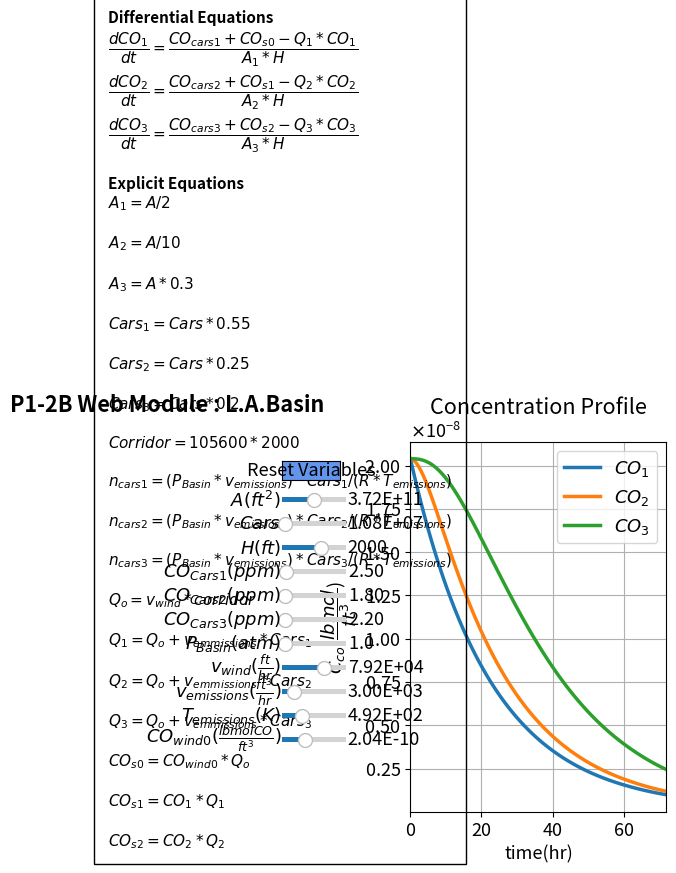

This chart was generated by the following Python code:
#%%
import numpy as np
from scipy.integrate import odeint
import matplotlib.pyplot as plt
from matplotlib.ticker import ScalarFormatter
import matplotlib
matplotlib.rcParams.update({'font.size': 13, 'lines.linewidth': 2.5})
from matplotlib.widgets import Slider, Button

A = 372176640000 # Total area of South CA Basin (ft2)
Cars = 10.8*(10**6) # Total number of vehicles in SoCAB
H = 2000 # Height of Basin (ft)
Cars1ppm = 2.5
Cars2ppm = 1.8
Cars3ppm = 2.2
PBasin = 1 # atm
vwind = 79200 # ft/h wind velocity
vemissions = 3000 # ft3/h STD vehicular emissions
Temissions = 491.67 # R eq. 0?C
COwind0 = 2.04*(10**-10) # lbmol CO / ft3

def ODEfun(Yfuncvec, t, A, Cars, H, Cars1ppm, Cars2ppm, Cars3ppm, 
          PBasin, vwind, vemissions, Temissions, COwind0): 
    CO1 = Yfuncvec[0]
    CO2= Yfuncvec[1]
    CO3=Yfuncvec[2]
    # Explicit equations
    A1 = A * .5 #Area of Los Angeles
    A2 = A * .5 * .2 # Area of Orange County
    A3 = A * .5 * .6 # Area of Riverside County
    Cars1 = Cars * .55 # Number of cars in LA
    Cars2 = Cars * .25 # Number of cars in Orange
    Cars3 = Cars * .20 # Number of cars in Riverside
    R = 0.7302 # ft3*atm/lbmol*R
    corridor = 105600 * 2000 # ft2 wind corridor
    ncars1 = PBasin * vemissions / (R * Temissions) * Cars1 # lbmol gas emissions from Cars-x
    ncars2 = PBasin * vemissions / (R * Temissions) * Cars2
    ncars3 = PBasin * vemissions / (R * Temissions) * Cars3
    COcars1 = Cars1ppm / 1000000 * ncars1 # lbmol CO emissions from cars
    COcars2 = Cars2ppm / 1000000 * ncars2
    COcars3 = Cars3ppm / 1000000 * ncars3
    Qo = vwind * corridor # vo
    Q1 = Qo + vemissions * Cars1
    Q2 = Q1 + vemissions * Cars2
    Q3 = Q2 + vemissions * Cars3
    COs0 = COwind0 * Qo # lbmol CO in wind
    COs1 = CO1 * Q1
    COs2 = CO2 * Q2
    # Differential equations
    dCO1dt = (COcars1 + COs0 - Q1 * CO1) / (A1 * H)
    dCO2dt = (COcars2 + COs1 - Q2 * CO2) / (A2 * H)
    dCO3dt = (COcars3 + COs2 - Q3 * CO3) / (A3 * H)
    return np.array([dCO1dt, dCO2dt, dCO3dt])


t = np.linspace(0, 72, 100) # Range for the independent variable
y0 = np.array([2.04*10**-8, 2.04*10**-8, 2.04*10**-8]) # Initial values for the dependent variables i.e. CO1;CO2;CO3

#%%
fig, ax = plt.subplots()
ax.yaxis.set_major_formatter(ScalarFormatter(useMathText=True))

plt.subplots_adjust(left  = 0.5)
fig.suptitle("""P1-2B Web Module : L.A.Basin""", fontweight='bold', x = 0.12, y=0.98)
p1, p2, p3 = ax.plot(t, odeint(ODEfun, y0, t, (A, Cars, H ,Cars1ppm, Cars2ppm ,
                                Cars3ppm ,PBasin ,vwind ,
                                vemissions  ,Temissions ,COwind0 )))


plt.legend([r'$CO_{1}$', r'$CO_{2}$', r'$CO_{3}$'], loc='upper right')
ax.set_xlabel('time(hr)', fontsize='medium')
ax.set_ylabel(r'$C_{co} (\dfrac{lbmol}{ft^3}$)', fontsize='medium')
plt.title('Concentration Profile')
plt.grid()
#plt.ylim(0, 12)
plt.xlim(0, 72)

ax.text(-85, -18e-10,'Differential Equations'
         '\n'
         r'$\dfrac{dCO_1}{dt} = \dfrac{CO_{cars1} + CO_{s0} - Q_1 * CO_1}{A_1 * H}$'
         '\n'
         r'$\dfrac{dCO_2}{dt} = \dfrac{CO_{cars2} + CO_{s1} - Q_2 * CO_2}{A_2 * H}$'
                  '\n'
         r'$\dfrac{dCO_3}{dt} = \dfrac{CO_{cars3} + CO_{s2} - Q_3 * CO_3}{A_3 * H}$'

         '\n'
         '\n'
         'Explicit Equations'
         '\n'
         r'$A_1 = A/2$'
                  '\n\n'
         r'$A_2 = A/10$'
                  '\n\n'
         r'$A_3 = A*0.3$'
                  '\n\n'
         r'$Cars_1 = Cars*0.55$'
                  '\n\n'
         r'$Cars_2 = Cars*0.25$'
                  '\n\n'
         r'$Cars_3 = Cars*0.2$'
                  '\n\n'
         r'$Corridor = 105600 * 2000$'
         '\n\n'
         r'$n_{cars1} = {(P_{Basin} * v_{emissions})*Cars_1} / (R * T_{emissions})$'
                  '\n\n'
         r'$n_{cars2} = {(P_{Basin} * v_{emissions})*Cars_2} / (R * T_{emissions})$'
                  '\n\n'
         r'$n_{cars3} = {(P_{Basin} * v_{emissions})*Cars_3} / (R * T_{emissions})$'
         '\n\n'
         r'$Q_o = v_{wind} * corridor$'
                  '\n\n'
         r'$Q_1 = Q_o + v_{emmissions} * Cars_1$'
                           '\n\n'
         r'$Q_2 = Q_o + v_{emmissions} * Cars_2$'
                           '\n\n'
         r'$Q_3 = Q_o + v_{emmissions} * Cars_3$'
                           '\n\n'
         r'$CO_{s0} = CO_{wind0} * Q_o$'
                           '\n\n'
         r'$CO_{s1} = CO_1 * Q_1$'
                           '\n\n'
         r'$CO_{s2} = CO_2 * Q_2$'
         , ha='left', wrap = True, fontsize=11,
        bbox=dict(facecolor='none', edgecolor='black', pad=10.0), fontweight='bold')

axcolor = 'black'
ax_A = plt.axes([0.3, 0.75, 0.1, 0.02], facecolor=axcolor)
ax_Cars = plt.axes([0.3, 0.7, 0.1, 0.02], facecolor=axcolor)
ax_H = plt.axes([0.3, 0.65, 0.1, 0.02], facecolor=axcolor)
ax_Cars1ppm = plt.axes([0.3, 0.60, 0.1, 0.02], facecolor=axcolor)
ax_Cars2ppm = plt.axes([0.3, 0.55, 0.1, 0.02], facecolor=axcolor)
ax_Cars3ppm = plt.axes([0.3, 0.5, 0.1, 0.02], facecolor=axcolor)
ax_PBasin = plt.axes([0.3, 0.45, 0.1, 0.02], facecolor=axcolor)
ax_vwind = plt.axes([0.3, 0.4, 0.1, 0.02], facecolor=axcolor)
ax_vemissions = plt.axes([0.3, 0.35, 0.1, 0.02], facecolor=axcolor)
ax_Temissions = plt.axes([0.3, 0.3, 0.1, 0.02], facecolor=axcolor)
ax_COwind0 = plt.axes([0.3, 0.25, 0.1, 0.02], facecolor=axcolor)

sA = Slider(ax_A, r'$A (ft^2)$', 1.71*10**11, 5.72*10**11, valinit=372176640000, valfmt="%1.2E")
sCars = Slider(ax_Cars, r'$Cars$', 1*10**6, 2.5*10**8, valinit=10.8*(10**6), valfmt="%1.2E")
sH= Slider(ax_H, r'$H (ft)$', 500, 3000, valinit=2000, valfmt="%1.0f")
sCars1ppm = Slider(ax_Cars1ppm, r'$CO_{Cars1} (ppm)$', 0.05, 50, valinit=2.5)
sCars2ppm = Slider(ax_Cars2ppm, r'$CO_{Cars2} (ppm)$', 0.05, 50, valinit=1.8)
sCars3ppm = Slider(ax_Cars3ppm, r'$CO_{Cars3} (ppm)$', 0.05, 50, valinit= 2.2)
sPBasin = Slider(ax_PBasin, r'$P_{Basin} (atm)$', 0.1, 20, valinit=1)
svwind = Slider(ax_vwind, r'$v_{wind} (\frac{ft}{hr})$', 49200, 95200, valinit=79200, valfmt="%1.2E")
svemissions = Slider(ax_vemissions, r'$v_{emissions} (\frac{ft^3}{hr})$', 1000, 12000, valinit=3000, valfmt="%1.2E")
sTemissions = Slider(ax_Temissions, r'$T_{emissions} (K)$', 273, 1000, valinit=491.67, valfmt="%1.2E")
sCOwind0 = Slider(ax_COwind0, r'$CO_{wind0} (\frac{lbmol CO}{ft^3})$', 4.*10**-11, 5.04*10**-10, valinit=2.04*(10**-10), valfmt="%1.2E")


def update_plot(val):
    A = sA.val
    Cars =sCars.val
    H =sH.val
    Cars1ppm = sCars1ppm.val
    Cars2ppm =sCars2ppm.val
    Cars3ppm = sCars3ppm.val
    PBasin = sPBasin.val
    vwind = svwind.val
    vemissions = svemissions.val
    Temissions = sTemissions.val
    COwind0 = sCOwind0.val
    x = odeint(ODEfun, y0, t, (A, Cars, H ,Cars1ppm, Cars2ppm ,
                                Cars3ppm,PBasin ,vwind ,
                                vemissions  ,Temissions,COwind0 ))
    p1.set_ydata(x[:, 0])
    p2.set_ydata(x[:, 1])
    p3.set_ydata(x[:, 2])
    fig.canvas.draw_idle()


sA.on_changed(update_plot)
sCars.on_changed(update_plot)
sH.on_changed(update_plot)
sCars1ppm.on_changed(update_plot)
sCars2ppm.on_changed(update_plot)
sCars3ppm.on_changed(update_plot)
sPBasin.on_changed(update_plot)
svwind.on_changed(update_plot)
svemissions.on_changed(update_plot)
sTemissions.on_changed(update_plot)
sCOwind0.on_changed(update_plot)

resetax = plt.axes([0.3, 0.8, 0.09, 0.04])
button = Button(resetax, 'Reset Variables', color='cornflowerblue', hovercolor='0.975')


def reset(event):
    sA.reset()
    sCars.reset()
    sH.reset()
    sCars1ppm.reset()
    sCars2ppm.reset()
    sCars3ppm.reset()
    sPBasin.reset()
    svwind.reset()
    svemissions.reset()
    sTemissions.reset()
    sCOwind0.reset()
button.on_clicked(reset)


plt.show()

